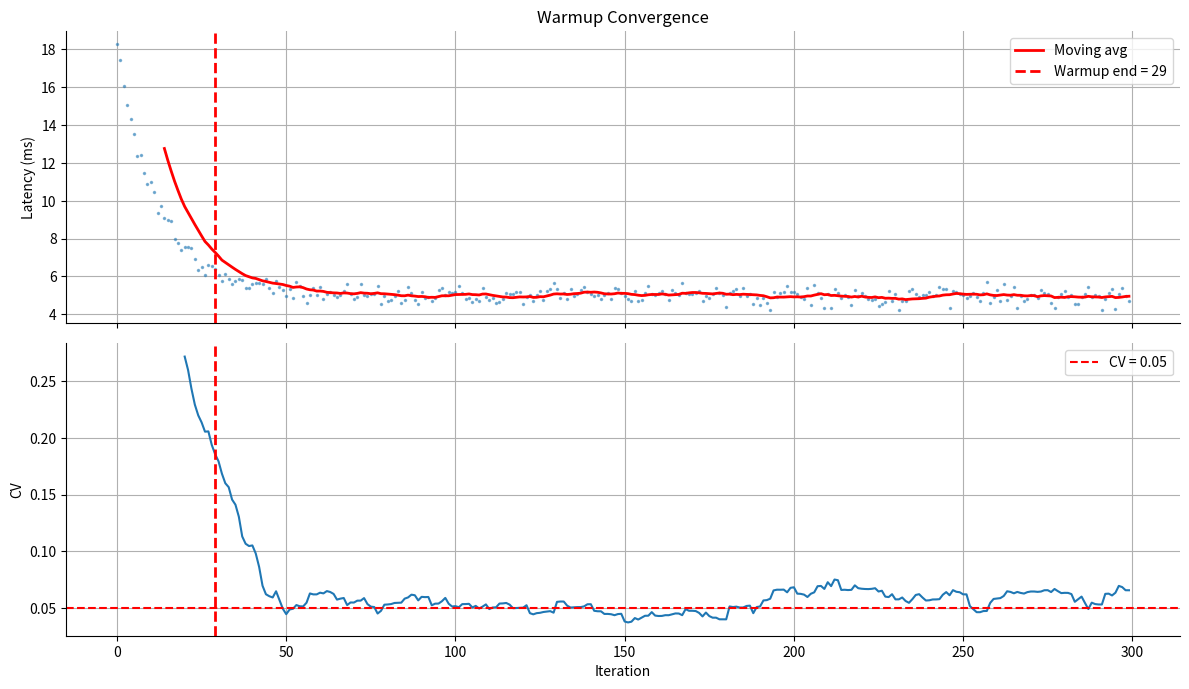
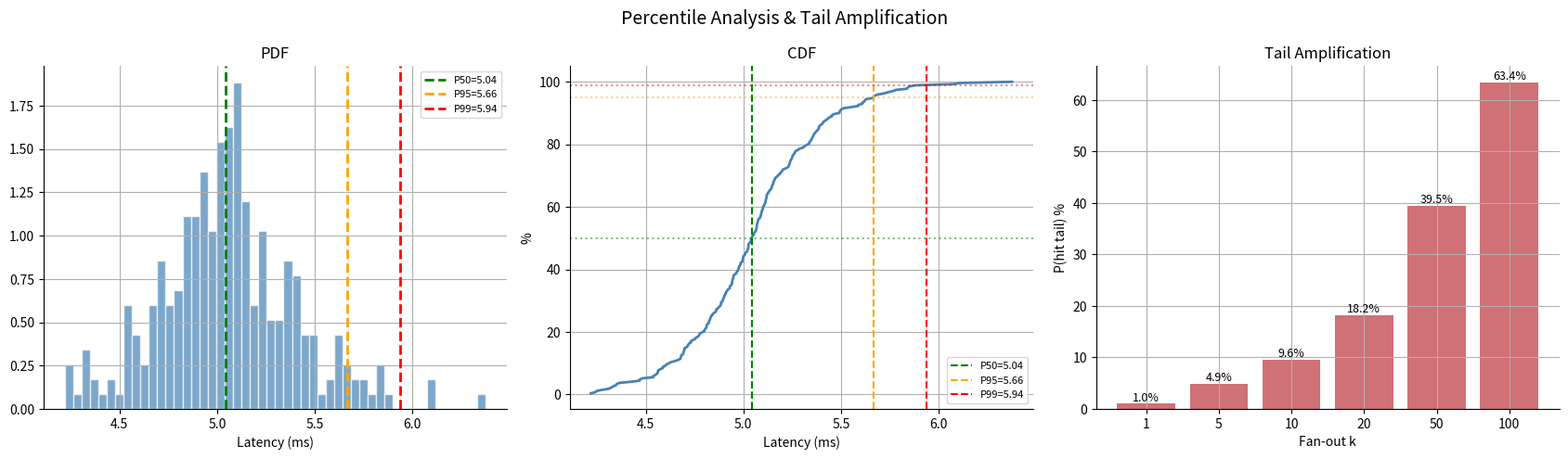
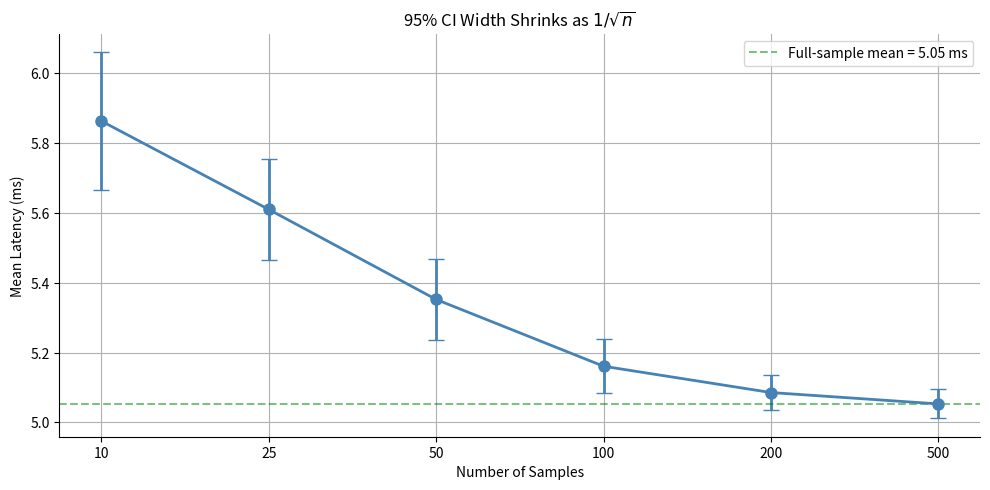
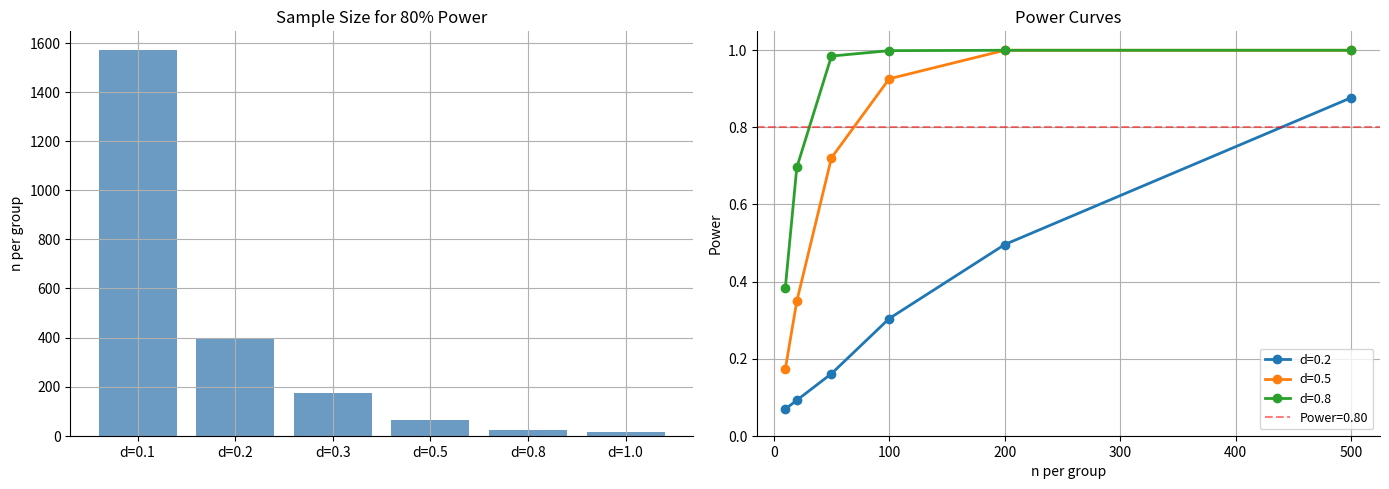
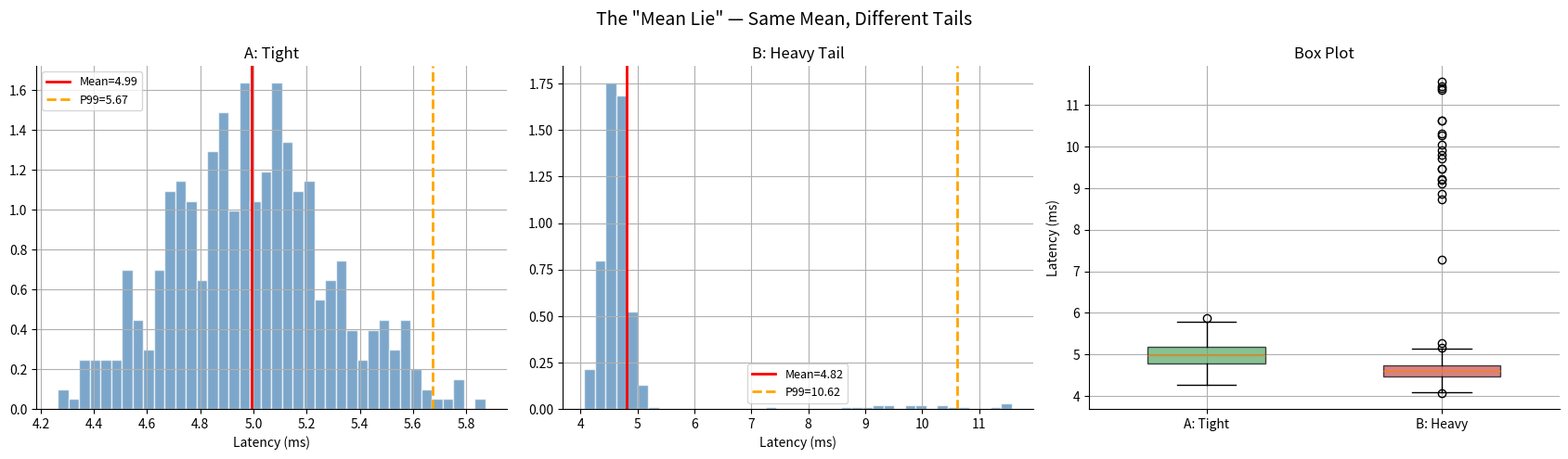
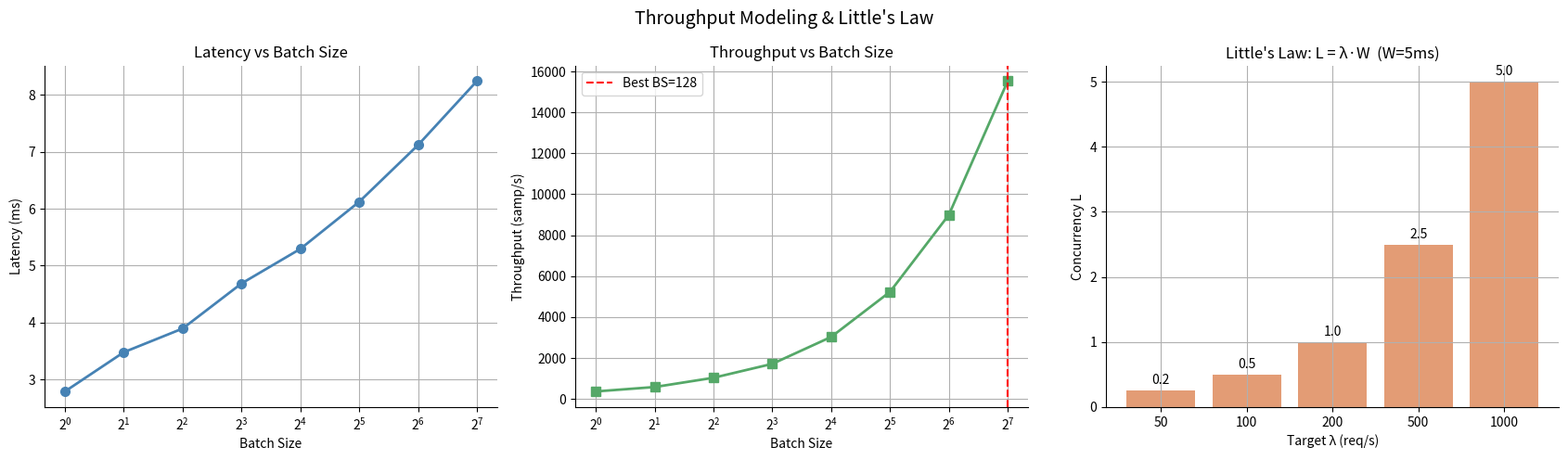
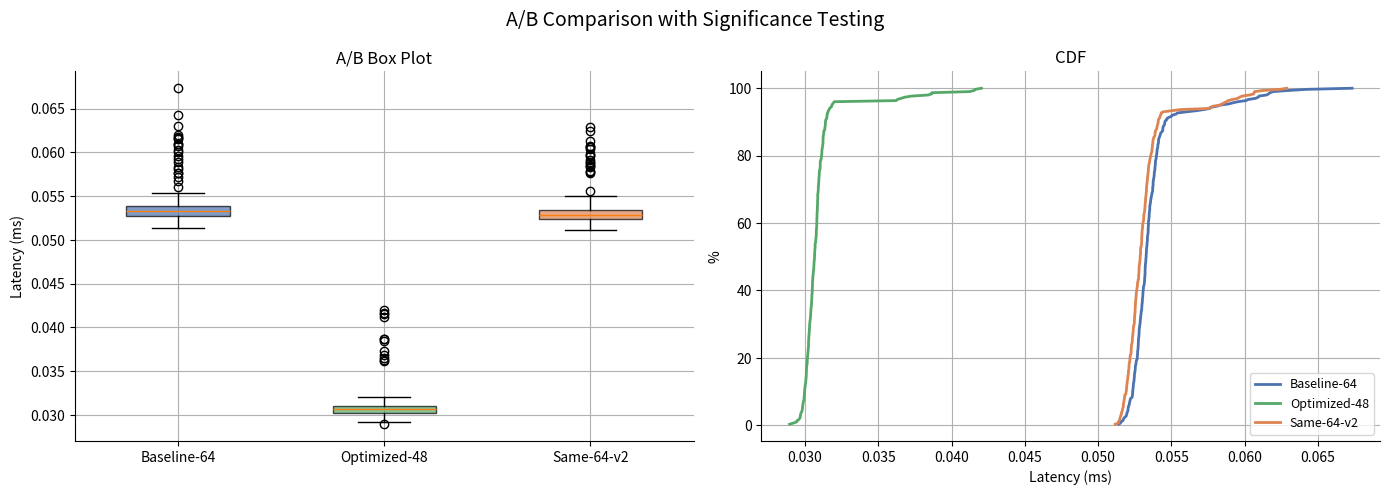
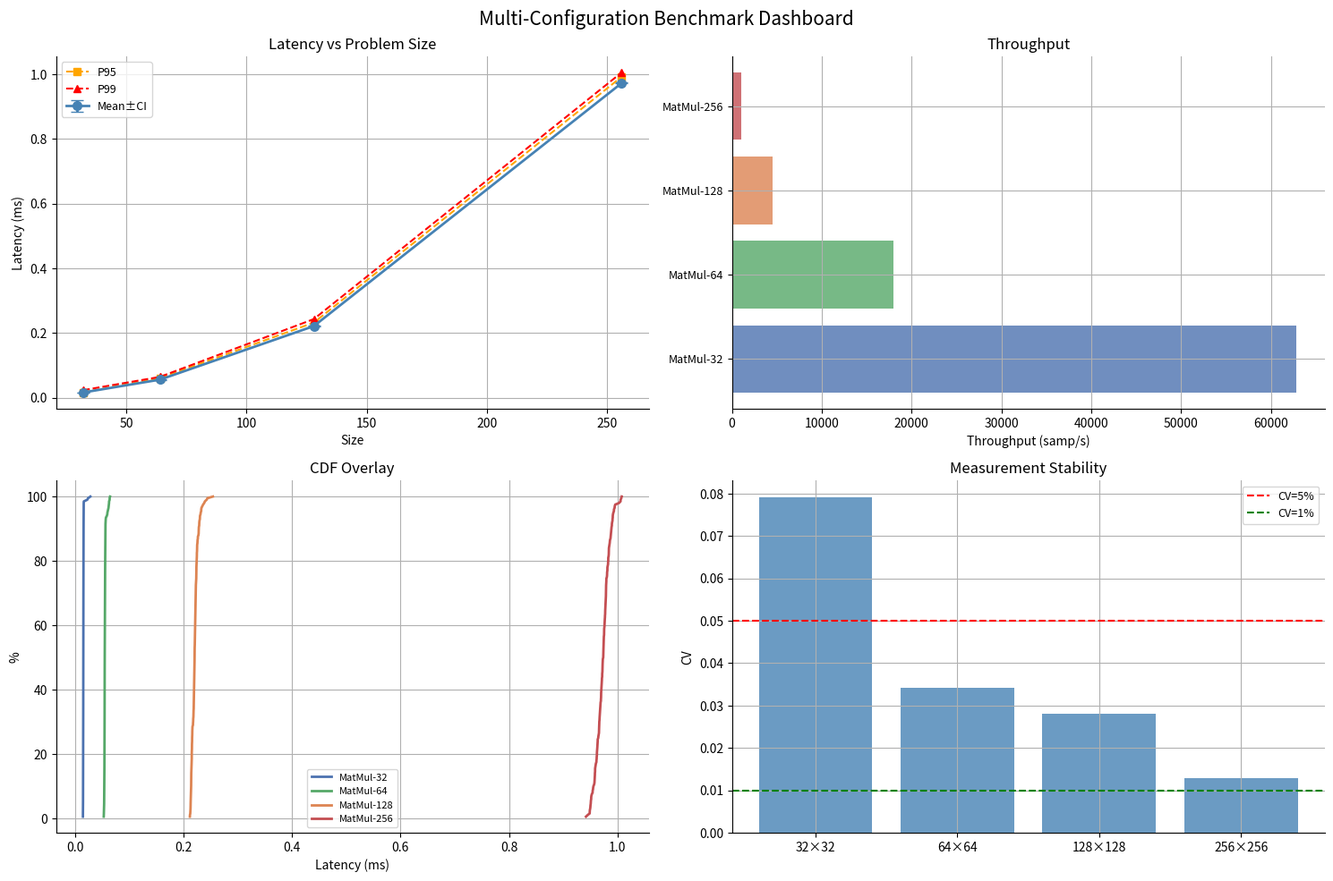

Generate these figures, in order, with matplotlib:
import numpy as np
import matplotlib.pyplot as plt
from scipy import stats as sp_stats
import time, sys

np.random.seed(42)
plt.rcParams.update({"figure.dpi": 120, "axes.grid": True,
                     "axes.spines.top": False, "axes.spines.right": False})
print(f"Python {sys.version.split()[0]} | NumPy {np.__version__}")

def measure_latency(fn, n_iter=200):
    """Collect per-iteration latencies in ms using perf_counter."""
    lats = []
    for _ in range(n_iter):
        t0 = time.perf_counter()
        fn()
        lats.append((time.perf_counter() - t0) * 1000)
    return np.array(lats)

def measure_throughput(fn, batch_size, duration_sec=2.0):
    """Sustained throughput over a fixed time window."""
    count, t0 = 0, time.perf_counter()
    while (time.perf_counter() - t0) < duration_sec:
        fn()
        count += batch_size
    return count / (time.perf_counter() - t0)

def workload(n=64):
    A = np.random.randn(n, n).astype(np.float32)
    return A @ A.T

lats = measure_latency(workload, n_iter=100)
tp = measure_throughput(workload, batch_size=1, duration_sec=1.0)
print(f"Latency  — mean: {np.mean(lats):.3f} ms, std: {np.std(lats):.3f} ms")
print(f"Throughput — {tp:.0f} inferences/sec")

def simulate_warmup(n_total=300, T0=18.0, T_inf=5.0, tau=12.0, noise=0.3):
    n = np.arange(n_total)
    lat = T_inf + (T0 - T_inf) * np.exp(-n / tau) + np.random.randn(n_total) * noise
    return np.maximum(lat, 0.1)

def detect_warmup(latencies, window=20, cv_threshold=0.05):
    """Find iteration where CV of sliding window drops below threshold."""
    for i in range(window, len(latencies)):
        chunk = latencies[i - window:i]
        if np.std(chunk) / (np.mean(chunk) + 1e-12) < cv_threshold:
            return i - window
    return len(latencies) // 2

latencies_sim = simulate_warmup()
warmup_end = detect_warmup(latencies_sim)
steady = latencies_sim[warmup_end:]

cvs = [np.std(latencies_sim[i-20:i]) / np.mean(latencies_sim[i-20:i])
       for i in range(20, len(latencies_sim))]

fig, (ax1, ax2) = plt.subplots(2, 1, figsize=(12, 7), sharex=True)
ax1.plot(latencies_sim, ".", markersize=3, alpha=0.5)
w = 15
ma = np.convolve(latencies_sim, np.ones(w)/w, mode="valid")
ax1.plot(np.arange(w-1, len(latencies_sim)), ma, "r-", lw=2, label="Moving avg")
ax1.axvline(warmup_end, color="red", lw=2, ls="--", label=f"Warmup end = {warmup_end}")
ax1.set_ylabel("Latency (ms)"); ax1.set_title("Warmup Convergence"); ax1.legend()

ax2.plot(range(20, len(latencies_sim)), cvs, lw=1.5)
ax2.axhline(0.05, color="red", ls="--", label="CV = 0.05")
ax2.axvline(warmup_end, color="red", lw=2, ls="--")
ax2.set_xlabel("Iteration"); ax2.set_ylabel("CV"); ax2.legend()
plt.tight_layout(); plt.show()
print(f"Warmup: {warmup_end} iters | Steady: {len(steady)} samples | CV: {np.std(steady)/np.mean(steady):.4f}")

p50, p95, p99 = [np.percentile(steady, p) for p in (50, 95, 99)]
p999 = np.percentile(steady, 99.9)

fig, axes = plt.subplots(1, 3, figsize=(17, 5))

axes[0].hist(steady, bins=50, density=True, alpha=0.7, color="steelblue", edgecolor="white")
for v, l, c in [(p50,"P50","green"),(p95,"P95","orange"),(p99,"P99","red")]:
    axes[0].axvline(v, color=c, lw=2, ls="--", label=f"{l}={v:.2f}")
axes[0].set_xlabel("Latency (ms)"); axes[0].set_title("PDF"); axes[0].legend(fontsize=8)

ss = np.sort(steady)
cdf = np.arange(1, len(ss)+1) / len(ss)
axes[1].plot(ss, cdf*100, lw=2, color="steelblue")
for v, pct, c in [(p50,50,"green"),(p95,95,"orange"),(p99,99,"red")]:
    axes[1].axhline(pct, color=c, ls=":", alpha=0.5)
    axes[1].axvline(v, color=c, ls="--", lw=1.5, label=f"P{pct}={v:.2f}")
axes[1].set_xlabel("Latency (ms)"); axes[1].set_ylabel("%"); axes[1].set_title("CDF")
axes[1].legend(fontsize=8)

fan_outs = [1, 5, 10, 20, 50, 100]
tail_prob = [1 - 0.99**k for k in fan_outs]
bars = axes[2].bar(range(len(fan_outs)), [p*100 for p in tail_prob],
                   color="#C44E52", alpha=0.8)
axes[2].set_xticks(range(len(fan_outs)))
axes[2].set_xticklabels([str(k) for k in fan_outs])
axes[2].set_xlabel("Fan-out k"); axes[2].set_ylabel("P(hit tail) %")
axes[2].set_title("Tail Amplification")
for bar, p in zip(bars, tail_prob):
    axes[2].text(bar.get_x()+bar.get_width()/2, bar.get_height()+0.5,
                f"{p*100:.1f}%", ha="center", fontsize=9)

plt.suptitle("Percentile Analysis & Tail Amplification", fontsize=14)
plt.tight_layout(); plt.show()
print(f"P50={p50:.3f}  P95={p95:.3f}  P99={p99:.3f}  P99.9={p999:.3f} ms")

def confidence_interval(data, confidence=0.95):
    n = len(data)
    se = np.std(data, ddof=1) / np.sqrt(n)
    margin = sp_stats.t.ppf((1 + confidence) / 2, df=n-1) * se
    return np.mean(data), margin

sample_sizes = [10, 25, 50, 100, 200, 500]
means_ci, margins_ci = zip(*[confidence_interval(steady[:ns] if ns <= len(steady)
                              else steady) for ns in sample_sizes])

fig, ax = plt.subplots(figsize=(10, 5))
ax.errorbar(range(len(sample_sizes)), means_ci, yerr=margins_ci,
            fmt="o-", capsize=6, lw=2, markersize=8, color="steelblue")
ax.set_xticks(range(len(sample_sizes)))
ax.set_xticklabels([str(n) for n in sample_sizes])
ax.set_xlabel("Number of Samples")
ax.set_ylabel("Mean Latency (ms)")
ax.set_title("95% CI Width Shrinks as $1/\\sqrt{n}$")
ax.axhline(np.mean(steady), color="green", ls="--", alpha=0.5,
           label=f"Full-sample mean = {np.mean(steady):.2f} ms")
ax.legend()
plt.tight_layout(); plt.show()

for ns, m, mg in zip(sample_sizes, means_ci, margins_ci):
    print(f"n={ns:>4d}: {m:.3f} ± {mg:.3f} ms  (width {2*mg:.3f})")

def cohens_d(x, y):
    nx, ny = len(x), len(y)
    sp = np.sqrt(((nx-1)*np.var(x, ddof=1) + (ny-1)*np.var(y, ddof=1)) / (nx+ny-2))
    return (np.mean(x) - np.mean(y)) / sp

def paired_ttest(x, y):
    d = x - y
    t_stat = np.mean(d) / (np.std(d, ddof=1) / np.sqrt(len(d)))
    p_val = 2 * sp_stats.t.sf(abs(t_stat), df=len(d)-1)
    return t_stat, p_val

np.random.seed(123)
shared = np.random.randn(200) * 0.15
cfg_a = 5.0 + np.random.randn(200) * 0.3 + shared
cfg_b = 4.7 + np.random.randn(200) * 0.3 + shared  # real speedup
cfg_c = 5.0 + np.random.randn(200) * 0.28 + shared  # same speed

print(f"{'Comparison':<22s} {'Diff':>6s} {'t':>7s} {'p':>9s} {'d':>6s} {'Sig?'}")
print("-" * 60)
for name, x, y in [("A vs B (real)", cfg_a, cfg_b),
                    ("A vs C (null)", cfg_a, cfg_c)]:
    t, p = paired_ttest(x, y)
    d = cohens_d(x, y)
    print(f"{name:<22s} {np.mean(x)-np.mean(y):>+6.3f} {t:>7.2f} {p:>9.6f} {d:>6.3f} "
          f"{'YES' if p < 0.05 else 'NO'}")

def required_n(effect_d, alpha=0.05, power=0.80):
    za = sp_stats.norm.ppf(1 - alpha/2)
    zb = sp_stats.norm.ppf(power)
    return int(np.ceil(2 * (za + zb)**2 / effect_d**2))

def simulate_power(effect_d, n, alpha=0.05, n_sim=2000):
    rej = sum(sp_stats.ttest_ind(np.random.randn(n),
              np.random.randn(n) + effect_d).pvalue < alpha
              for _ in range(n_sim))
    return rej / n_sim

effects = [0.1, 0.2, 0.3, 0.5, 0.8, 1.0]
print(f"{'d':>5s}  {'n needed':>8s}  {'Size'}")
for d in effects:
    label = "negl." if d<0.2 else "small" if d<0.5 else "medium" if d<0.8 else "large"
    print(f"{d:>5.1f}  {required_n(d):>8d}  {label}")

fig, (ax1, ax2) = plt.subplots(1, 2, figsize=(14, 5))
ax1.bar(range(len(effects)), [required_n(d) for d in effects], color="steelblue", alpha=0.8)
ax1.set_xticks(range(len(effects))); ax1.set_xticklabels([f"d={d}" for d in effects])
ax1.set_ylabel("n per group"); ax1.set_title("Sample Size for 80% Power")

n_range = [10, 20, 50, 100, 200, 500]
for d in [0.2, 0.5, 0.8]:
    ax2.plot(n_range, [simulate_power(d, n, n_sim=1000) for n in n_range],
            "o-", lw=2, label=f"d={d}")
ax2.axhline(0.80, color="red", ls="--", alpha=0.5, label="Power=0.80")
ax2.set_xlabel("n per group"); ax2.set_ylabel("Power"); ax2.set_ylim(0, 1.05)
ax2.set_title("Power Curves"); ax2.legend(fontsize=9)
plt.tight_layout(); plt.show()

np.random.seed(77)
dist_tight = np.random.normal(5.0, 0.3, 500)
dist_heavy = np.concatenate([np.random.normal(4.6, 0.2, 480),
                             np.random.normal(10.0, 1.5, 20)])

fig, axes = plt.subplots(1, 3, figsize=(17, 5))
for ax, data, name in [(axes[0], dist_tight, "A: Tight"),
                        (axes[1], dist_heavy, "B: Heavy Tail")]:
    ax.hist(data, bins=40, density=True, alpha=0.7, color="steelblue", edgecolor="white")
    ax.axvline(np.mean(data), color="red", lw=2, label=f"Mean={np.mean(data):.2f}")
    ax.axvline(np.percentile(data, 99), color="orange", lw=2, ls="--",
               label=f"P99={np.percentile(data,99):.2f}")
    ax.set_title(name); ax.set_xlabel("Latency (ms)"); ax.legend(fontsize=9)

bp = axes[2].boxplot([dist_tight, dist_heavy], labels=["A: Tight", "B: Heavy"],
                     patch_artist=True, widths=0.5)
for patch, c in zip(bp["boxes"], ["#55A868", "#C44E52"]):
    patch.set_facecolor(c); patch.set_alpha(0.7)
axes[2].set_ylabel("Latency (ms)"); axes[2].set_title("Box Plot")
plt.suptitle('The "Mean Lie" — Same Mean, Different Tails', fontsize=14)
plt.tight_layout(); plt.show()

batch_sizes = [1, 2, 4, 8, 16, 32, 64, 128]
np.random.seed(99)
lats_b = [max(2.0 + 0.8*np.log2(b+1) + 0.001*b**1.3 + np.random.randn()*0.1, 0.5)
          for b in batch_sizes]
tps_b = [b / (l/1000) for b, l in zip(batch_sizes, lats_b)]
best_idx = int(np.argmax(tps_b))

fig, axes = plt.subplots(1, 3, figsize=(17, 5))

axes[0].plot(batch_sizes, lats_b, "o-", lw=2, color="steelblue", markersize=7)
axes[0].set_xlabel("Batch Size"); axes[0].set_ylabel("Latency (ms)")
axes[0].set_title("Latency vs Batch Size"); axes[0].set_xscale("log", base=2)

axes[1].plot(batch_sizes, tps_b, "s-", lw=2, color="#55A868", markersize=7)
axes[1].axvline(batch_sizes[best_idx], color="red", ls="--",
               label=f"Best BS={batch_sizes[best_idx]}")
axes[1].set_xlabel("Batch Size"); axes[1].set_ylabel("Throughput (samp/s)")
axes[1].set_title("Throughput vs Batch Size"); axes[1].set_xscale("log", base=2)
axes[1].legend()

target_rps = [50, 100, 200, 500, 1000]
W = 0.005  # 5 ms
conc = [lam * W for lam in target_rps]
axes[2].bar(range(len(target_rps)), conc, color="#DD8452", alpha=0.8)
axes[2].set_xticks(range(len(target_rps)))
axes[2].set_xticklabels([f"{r}" for r in target_rps])
axes[2].set_xlabel("Target λ (req/s)"); axes[2].set_ylabel("Concurrency L")
axes[2].set_title(f"Little's Law: L = λ·W  (W={W*1000:.0f}ms)")
for i, c in enumerate(conc):
    axes[2].text(i, c+0.1, f"{c:.1f}", ha="center", fontsize=10)

plt.suptitle("Throughput Modeling & Little's Law", fontsize=14)
plt.tight_layout(); plt.show()

print(f"{'BS':>4s}  {'Lat(ms)':>8s}  {'TP(s/s)':>8s}")
for b, l, t in zip(batch_sizes, lats_b, tps_b):
    print(f"{b:>4d}  {l:>8.2f}  {t:>8.0f}{' ◀ best' if b==batch_sizes[best_idx] else ''}")

class BenchmarkResult:
    def __init__(self, name, raw, warmup_end, batch_size=1):
        self.name, self.raw, self.warmup_end = name, raw, warmup_end
        self.steady = raw[warmup_end:]
        self.batch_size = batch_size
        self.mean = np.mean(self.steady)
        self.std = np.std(self.steady, ddof=1)
        self.cv = self.std / self.mean
        self.p50 = np.percentile(self.steady, 50)
        self.p95 = np.percentile(self.steady, 95)
        self.p99 = np.percentile(self.steady, 99)
        n = len(self.steady)
        self.ci = sp_stats.t.ppf(0.975, df=n-1) * self.std / np.sqrt(n)
        self.throughput = batch_size / (self.mean / 1000.0)

    def summary(self):
        return (f"{self.name}: {self.mean:.3f}±{self.ci:.3f} ms  "
                f"P50={self.p50:.3f}  P95={self.p95:.3f}  P99={self.p99:.3f}  "
                f"CV={self.cv:.4f}  TP={self.throughput:.0f}/s")

def benchmark(run_fn, name="bench", n_warmup=50, n_iter=500, batch_size=1):
    for _ in range(n_warmup):
        run_fn()
    lats = []
    for _ in range(n_iter):
        t0 = time.perf_counter()
        run_fn()
        lats.append((time.perf_counter() - t0) * 1000)
    lats = np.array(lats)
    return BenchmarkResult(name, lats, detect_warmup(lats), batch_size)

r = benchmark(lambda: workload(64), name="MatMul-64", n_warmup=30, n_iter=300)
print(r.summary())

def compare_ab(ra, rb):
    n = min(len(ra.steady), len(rb.steady))
    a, b = ra.steady[:n], rb.steady[:n]
    t, p = paired_ttest(a, b)
    d = cohens_d(a, b)
    return {"diff": np.mean(a)-np.mean(b), "pct": (np.mean(a)-np.mean(b))/np.mean(a)*100,
            "t": t, "p": p, "d": d, "sig": p < 0.05,
            "label": "negl." if abs(d)<0.2 else "small" if abs(d)<0.5
                     else "medium" if abs(d)<0.8 else "large"}

r_base = benchmark(lambda: workload(64), "Baseline-64", n_warmup=30, n_iter=300)
r_opt  = benchmark(lambda: workload(48), "Optimized-48", n_warmup=30, n_iter=300)
r_same = benchmark(lambda: workload(64), "Same-64-v2", n_warmup=30, n_iter=300)

for label, rb in [("Base vs Opt", r_opt), ("Base vs Same", r_same)]:
    c = compare_ab(r_base, rb)
    sig = "SIGNIFICANT" if c["sig"] else "not sig."
    print(f"{label}: diff={c['diff']:+.3f}ms ({c['pct']:+.1f}%)  "
          f"t={c['t']:.2f}  p={c['p']:.6f}  d={c['d']:.3f}({c['label']})  {sig}")

fig, (ax1, ax2) = plt.subplots(1, 2, figsize=(14, 5))
data_box = [r_base.steady, r_opt.steady, r_same.steady]
bp = ax1.boxplot(data_box, labels=[r.name for r in [r_base, r_opt, r_same]],
                patch_artist=True, widths=0.5)
for patch, c in zip(bp["boxes"], ["#4C72B0", "#55A868", "#DD8452"]):
    patch.set_facecolor(c); patch.set_alpha(0.7)
ax1.set_ylabel("Latency (ms)"); ax1.set_title("A/B Box Plot")

for res, c in [(r_base,"#4C72B0"), (r_opt,"#55A868"), (r_same,"#DD8452")]:
    s = np.sort(res.steady); cd = np.arange(1,len(s)+1)/len(s)
    ax2.plot(s, cd*100, lw=2, label=res.name, color=c)
ax2.set_xlabel("Latency (ms)"); ax2.set_ylabel("%"); ax2.set_title("CDF")
ax2.legend(fontsize=9)
plt.suptitle("A/B Comparison with Significance Testing", fontsize=14)
plt.tight_layout(); plt.show()

sizes = [32, 64, 128, 256]
sweep = [benchmark(lambda n=sz: workload(n), f"MatMul-{sz}", 20, 200) for sz in sizes]

print(f"{'Config':<14s} {'Mean±CI':>14s} {'P50':>7s} {'P95':>7s} {'P99':>7s} "
      f"{'CV':>6s} {'TP/s':>7s}")
print("-" * 70)
for r in sweep:
    print(f"{r.name:<14s} {r.mean:>6.3f}±{r.ci:<6.3f} {r.p50:>7.3f} {r.p95:>7.3f} "
          f"{r.p99:>7.3f} {r.cv:>6.4f} {r.throughput:>7.0f}")

fig, axes = plt.subplots(2, 2, figsize=(15, 10))
colors = ["#4C72B0", "#55A868", "#DD8452", "#C44E52"]

axes[0,0].errorbar(sizes, [r.mean for r in sweep], yerr=[r.ci for r in sweep],
                   fmt="o-", capsize=5, lw=2, markersize=7, color="steelblue",
                   label="Mean±CI")
axes[0,0].plot(sizes, [r.p95 for r in sweep], "s--", color="orange", label="P95")
axes[0,0].plot(sizes, [r.p99 for r in sweep], "^--", color="red", label="P99")
axes[0,0].set_xlabel("Size"); axes[0,0].set_ylabel("Latency (ms)")
axes[0,0].set_title("Latency vs Problem Size"); axes[0,0].legend(fontsize=9)

axes[0,1].barh(range(len(sizes)), [r.throughput for r in sweep], color=colors, alpha=0.8)
axes[0,1].set_yticks(range(len(sizes)))
axes[0,1].set_yticklabels([r.name for r in sweep], fontsize=9)
axes[0,1].set_xlabel("Throughput (samp/s)"); axes[0,1].set_title("Throughput")

for r, c in zip(sweep, colors):
    s = np.sort(r.steady); cd = np.arange(1,len(s)+1)/len(s)
    axes[1,0].plot(s, cd*100, lw=2, label=r.name, color=c)
axes[1,0].set_xlabel("Latency (ms)"); axes[1,0].set_ylabel("%")
axes[1,0].set_title("CDF Overlay"); axes[1,0].legend(fontsize=8)

axes[1,1].bar(range(len(sizes)), [r.cv for r in sweep], color="steelblue", alpha=0.8)
axes[1,1].axhline(0.05, color="red", ls="--", label="CV=5%")
axes[1,1].axhline(0.01, color="green", ls="--", label="CV=1%")
axes[1,1].set_xticks(range(len(sizes)))
axes[1,1].set_xticklabels([f"{sz}×{sz}" for sz in sizes])
axes[1,1].set_ylabel("CV"); axes[1,1].set_title("Measurement Stability")
axes[1,1].legend(fontsize=9)

plt.suptitle("Multi-Configuration Benchmark Dashboard", fontsize=15)
plt.tight_layout(); plt.show()

print("\nPairwise vs Baseline:")
for r in sweep[1:]:
    c = compare_ab(sweep[0], r)
    print(f"  {r.name}: diff={c['diff']:+.3f}ms  p={c['p']:.6f}  d={c['d']:.3f}  "
          f"{'SIG' if c['sig'] else 'n.s.'}")
